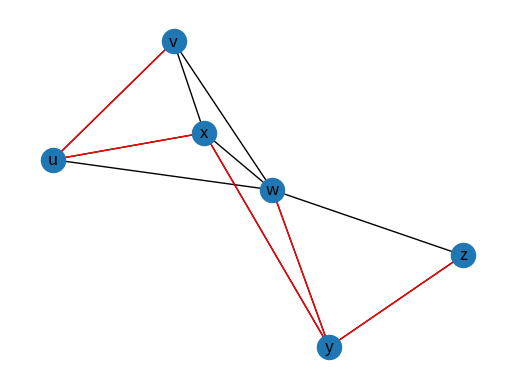

Write the Python code that produced this figure.
# By Behnam Dezfoulu, CSEN, SCU
#
# This program implements dijkstra link state algorithm
# Resources Referenced:
# https://www.bogotobogo.com/python/python_Dijkstras_Shortest_Path_Algorithm.php
# https://www.youtube.com/watch?v=VetBkjcm9Go&ab_channel=NeuralNine
import sys
import heapq  # heap
import networkx as nx  # for graphical representation of the network
import matplotlib.pyplot as plt

# --------------------------------------------------
# --------------------------------------------------
# --------------------------------------------------
# defines a vertex of adjacency graph
class Vertex:
    def __init__(self, node):
        self.id = node  # id is node label (e.g., 'w')
        self.adjacent = (
            {}
        )  # a dictionary holding neighboring vertex labels and weights (e.g., {'u': 6, 'v': 7})

        # Set distance to infinity for all nodes
        self.distance = sys.maxsize

        # Mark all nodes unvisited
        self.visited = False

        # Predecessor
        self.previous = None

    def add_neighbor(self, neighbor, weight=0):
        self.adjacent[neighbor] = weight

    def get_connections(self):
        return self.adjacent.keys()

    def get_id(self):
        return self.id  # id is node label (e.g., 'w')

    def get_weight(self, neighbor):
        return self.adjacent[neighbor]

    # sets distance from source node
    def set_distance(self, dist):
        self.distance = dist

    def get_distance(self):
        return self.distance

    # the previous node on the shortest path to the source node
    def set_previous(self, prev):
        self.previous = prev

    def set_visited(self):
        self.visited = True

    def __str__(self):
        return str(self.id) + " adjacent: " + str([x.id for x in self.adjacent])


# --------------------------------------------------
# --------------------------------------------------
# --------------------------------------------------
# defines a a weighted graph
class Graph:
    def __init__(self):
        self.vert_dict = (
            {}
        )  # this dictionary keeps node labels and objects e.g., {'u': object_u, 'v': object_v}
        self.num_vertices = 0
        self.netx = nx.Graph()  # for graph display purposes

    # define iterator
    def __iter__(self):
        return iter(self.vert_dict.values())

    def add_vertex(self, node):
        self.num_vertices = self.num_vertices + 1
        new_vertex = Vertex(node)  # create a new vertex with id = node lable
        # this adds new_vertex to key 'node'
        # for example, we will have {'u': object_u, 'v': object_v}
        self.vert_dict[node] = new_vertex
        return new_vertex

    def get_vertex(self, n):
        return self.vert_dict[n]

    def add_edge(self, frm, to, cost=0):
        if frm not in self.vert_dict:
            self.add_vertex(frm)
        if to not in self.vert_dict:
            self.add_vertex(to)

        self.vert_dict[frm].add_neighbor(self.vert_dict[to], cost)
        self.vert_dict[to].add_neighbor(self.vert_dict[frm], cost)
        self.netx.add_edge(frm, to, weight=cost)

    # returns keys (e.g., ['u', 'w', 'x']) (note: values are vertex objects)
    def get_vertices(self):
        # This is very likely wrong
        return list(self.vert_dict.keys())

    def get_netx(self):
        return self.netx


# --------------------------------------------------
# --------------------------------------------------
# --------------------------------------------------
# Computes the shortest path from 'start' to other vertices in the graph
# note: the Graph object is changed accordingly
def dijkstra(aGraph, start):
    print("Dijkstra algorithm running...")

    # Set the distance for the 'start to start' node to zero
    start.set_distance(0)

    # Put tuple pair into the priority queue
    # note: we add id(v) so that if the distance are equal the object id would break the tie
    unvisited_queue = [(v.get_distance(), id(v), v) for v in aGraph]
    heapq.heapify(unvisited_queue)

    while len(unvisited_queue):

        print("\n")
        # Pops a vertex with the smallest distance (this is the 'current' node)
        uv = heapq.heappop(unvisited_queue)
        current = uv[2]  # remember: tuple structure is (v.get_distance(), id(v), v)
        current.set_visited()
        # for next in v.adjacent:
        for next in current.adjacent:

            # if visited, skip
            if next.visited:
                continue
            # distance from source to current + weight of link between current and next
            prev_dist = next.get_distance()
            new_dist = current.get_distance() + current.get_weight(next)
            # if we have a better path to reach 'next' from 'current'
            if new_dist < prev_dist:
                next.set_distance(new_dist)
                next.set_previous(current)
                print(
                    "updated : current = %s next = %s prev_dist = %s new_dist = %s"
                    % (current.get_id(), next.get_id(), prev_dist, new_dist)
                )
            else:
                print(
                    "not updated : current = %s next = %s prev_dist = %s new_dist = %s"
                    % (current.get_id(), next.get_id(), prev_dist, new_dist)
                )
        # Rebuild heap
        # 1. Pop every item
        while len(unvisited_queue):
            heapq.heappop(unvisited_queue)

        # 2. Put all vertices not visited into the queue
        unvisited_queue = [
            (v.get_distance(), id(v), v) for v in aGraph if not v.visited
        ]
        heapq.heapify(unvisited_queue)


# adds the shortest path from v to source node (assigned by dijkstra() function) to list 'path'
def shortest(v, path, SPT_edges):
    if v.previous:
        path.append(v.previous.get_id())  # get_id() returns node label (e.g., 'w')
        SPT_edges.append(tuple([v.get_id(), v.previous.get_id()]))
        shortest(v.previous, path, SPT_edges)
        return


# --------------------------------------------------
# --------------------------------------------------
# --------------------------------------------------
# main function
if __name__ == "__main__":

    g = Graph()

    g.add_edge("u", "v", 2)
    g.add_edge("u", "x", 1)
    g.add_edge("u", "w", 5)
    g.add_edge("x", "v", 2)
    g.add_edge("x", "w", 3)
    g.add_edge("x", "y", 1)
    g.add_edge("y", "w", 1)
    g.add_edge("y", "z", 2)
    g.add_edge("z", "w", 5)
    g.add_edge("v", "w", 3)

    print("Get vertices:")
    print(g.get_vertices())

    print("Graph data:")
    for v in g:
        for w in v.get_connections():
            vid = v.get_id()
            wid = w.get_id()
            print("( %s , %s, %3d)" % (vid, wid, v.get_weight(w)))
    source_node = "u"
    # find the best path from 'u' to other nodes
    dijkstra(g, g.get_vertex(source_node))
    SPT_edges = []  # shortest path tree list
    # compute shortest path from source node to all other nodes
    for target_node in g.get_vertices():
        # get the target node object
        target = g.get_vertex(target_node)
        path = {}
        # add node id to the path list
        path[target_node] = [target.get_id()]
        shortest(target, path[target_node], SPT_edges)
        print("\nShortest path from %s to %s" % (source_node, target_node))
        print("The shortest path : %s\n" % (path[target_node][::-1]))
    # edges of shortest path tree
    print("Edges of shortest path tree:\n")
    SPT_edges = set(SPT_edges)  # remove duplicate edges
    print(SPT_edges)
    G = g.get_netx()
    print("Nodes of graph: ")
    print(G.nodes())
    print("Edges of graph: ")
    print(G.edges())
    # G.add_edges_from(SPT_edges, edge_color = 'r')
    pos = nx.spring_layout(G)
    nx.draw_networkx(G, pos=pos, with_labels=True)
    nx.draw_networkx_edges(G, pos=pos, edgelist=list(SPT_edges), edge_color="r")
    plt.axis("off")
    plt.show()
